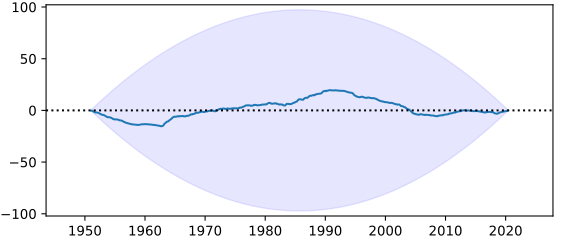

The table this chart was drawn from, first rows:
, cu, ce
1701, , 
1701, , 
1701, , 
1701, , 
1701, , 
1701, , 
1702, , 
1702, , 
1702, , 
1702, , 
1702, , 
1702, , 
1702, , 
1702, , 
1702, , 
1702, , 
1702, , 
1702, , 
1703, , 
1703, , 
1703, , 
1703, , 
1703, , 
1703, , 
1703, , 
1703, , 
1703, , 
1703, , 
1703, , 
1703, , 
1704, , 
1704, , 
1704, , 
1704, , 
1704, , 
1704, , 
1704, , 
1704, , 
1704, , 
1704, , 
1704, , 
1704, , 
1705, , 
1705, , 
1705, , 
1705, , 
1705, , 
1705, , 
1705, , 
1705, , 
1705, , 
1705, , 
1705, , 
1705, , 
1706, , 
1706, , 
1706, , 
1706, , 
1706, , 
1706, , 
... 3,780 more rows
